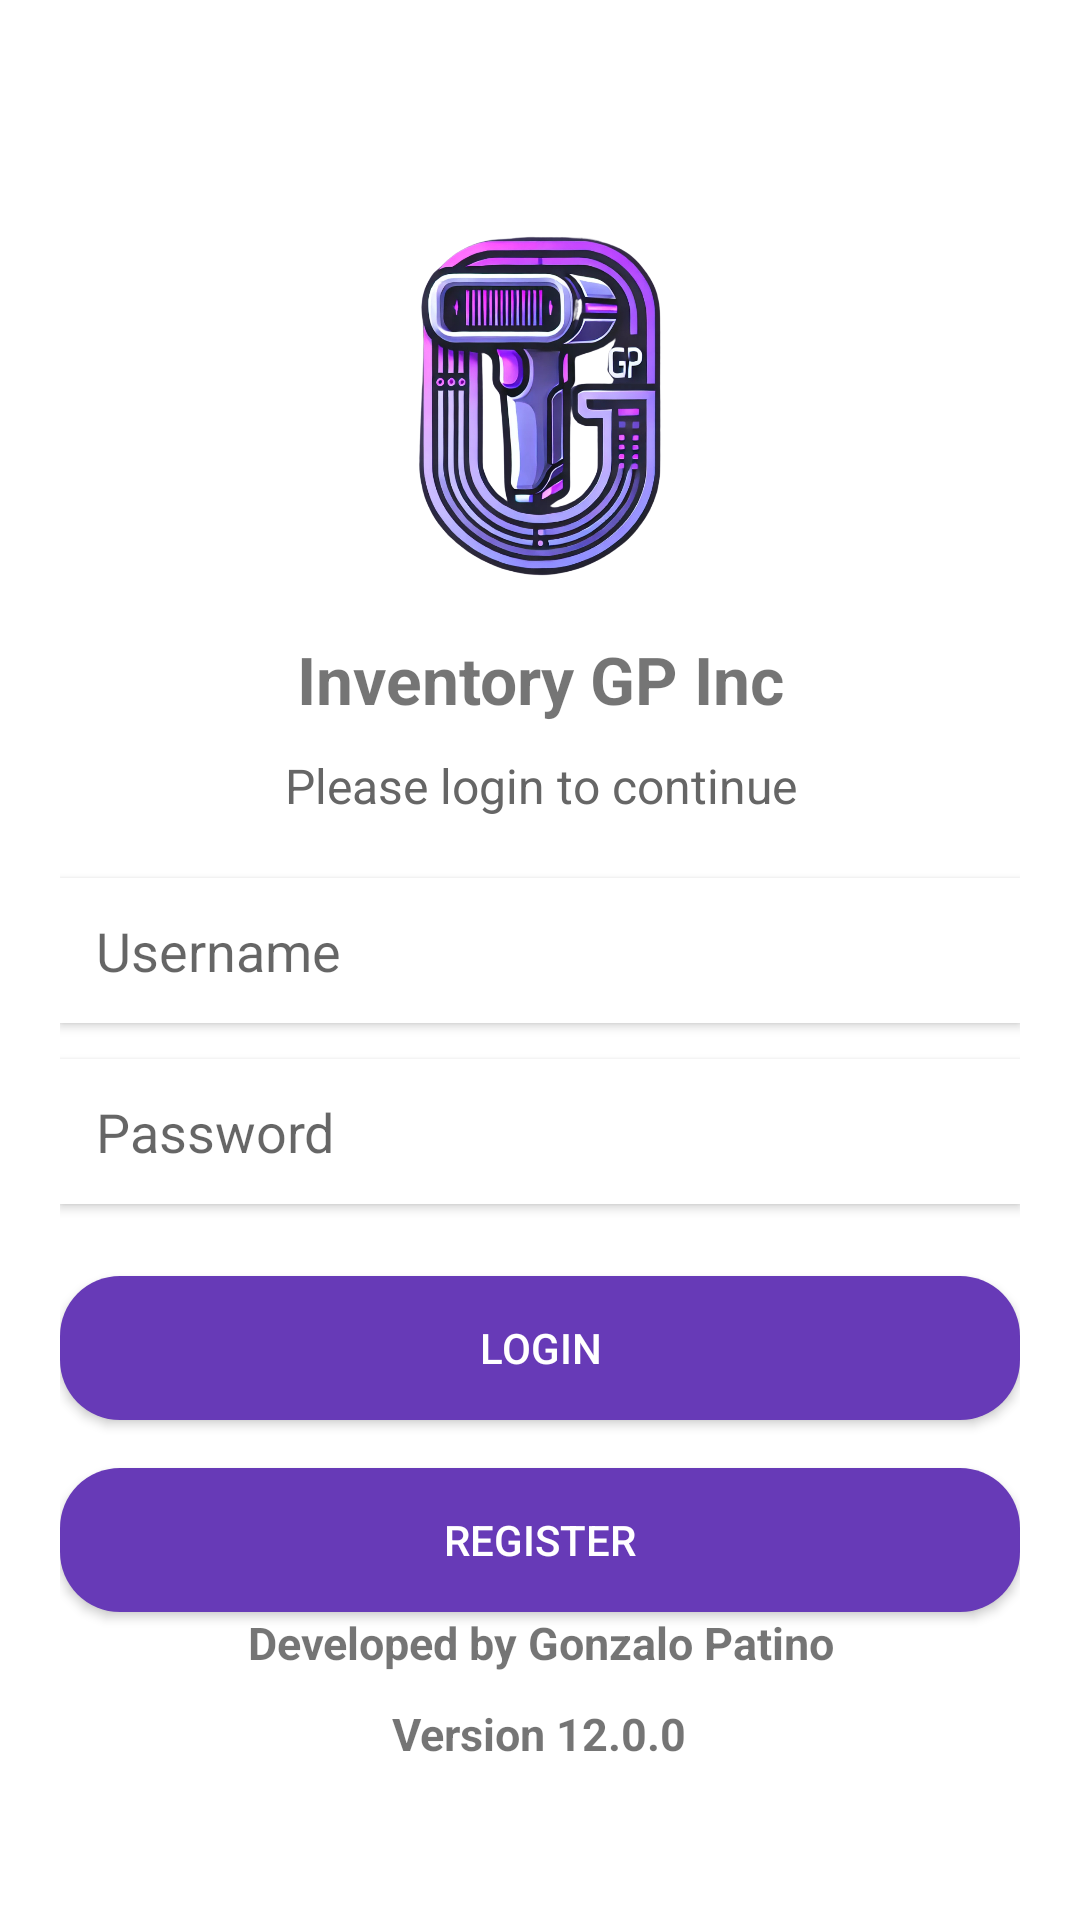

Layout XML and referenced resources for this Android screen:
<!-- AndroidManifest.xml: activity theme Theme.InventoryMApp -->
<!-- res/layout/activity_login.xml -->
<?xml version="1.0" encoding="utf-8"?>
<LinearLayout xmlns:android="http://schemas.android.com/apk/res/android"
    android:layout_width="match_parent"
    android:layout_height="match_parent"
    android:orientation="vertical"
    android:padding="20dp"
    android:gravity="center"
    android:background="@android:color/white">

    <ImageView
        android:id="@+id/logoImage"
        android:layout_width="150dp"
        android:layout_height="150dp"
        android:src="@drawable/logo"
        android:contentDescription="App Logo"
        android:layout_gravity="center"
        android:layout_marginTop="20dp"/>


    <TextView
        android:id="@+id/loginTitle"
        android:layout_width="wrap_content"
        android:layout_height="wrap_content"
        android:text="Inventory GP Inc"
        android:textSize="22sp"
        android:textStyle="bold"
        android:gravity="center"
        android:layout_marginBottom="10dp"/>

    <TextView
        android:id="@+id/subtitleTextView"
        android:layout_width="wrap_content"
        android:layout_height="wrap_content"
        android:text="Please login to continue"
        android:textSize="16sp"
        android:textColor="#666666"
        android:gravity="center"
        android:layout_marginBottom="20dp"/>

    <EditText
        android:id="@+id/usernameEditText"
        android:layout_width="match_parent"
        android:layout_height="wrap_content"
        android:hint="Username"
        android:inputType="text"
        android:padding="12dp"
        android:background="@android:color/white"
        android:elevation="2dp"
        android:layout_marginBottom="12dp"/>

    <EditText
        android:id="@+id/passwordEditText"
        android:layout_width="match_parent"
        android:layout_height="wrap_content"
        android:hint="Password"
        android:inputType="textPassword"
        android:padding="12dp"
        android:background="@android:color/white"
        android:elevation="2dp"
        android:layout_marginBottom="12dp"/>

    <Button
        android:id="@+id/loginButton"
        android:layout_width="match_parent"
        android:layout_height="wrap_content"
        android:text="Login"
        android:textColor="@android:color/white"
        android:padding="12dp"
        android:layout_marginTop="12dp"
        android:layout_marginBottom="8dp"
        android:background="@drawable/rounded_button"/>

    <Button
        android:id="@+id/registerButton"
        android:layout_width="match_parent"
        android:layout_height="wrap_content"
        android:text="Register"
        android:textColor="@android:color/white"
        android:padding="12dp"
        android:layout_marginTop="8dp"
        android:background="@drawable/rounded_button"/>

    <TextView
        android:id="@+id/developedBy"
        android:layout_width="wrap_content"
        android:layout_height="wrap_content"
        android:text="Developed by Gonzalo Patino"
        android:textSize="15sp"
        android:textStyle="bold"
        android:gravity="center"
        android:layout_marginBottom="10dp"/>

    <TextView
        android:id="@+id/version"
        android:layout_width="wrap_content"
        android:layout_height="wrap_content"
        android:text="Version 12.0.0"
        android:textSize="15sp"
        android:textStyle="bold"
        android:gravity="center"
        android:layout_marginBottom="10dp"/>

</LinearLayout>
<!-- resources referenced by this layout -->
<resources>
  <!-- drawable logo: png bitmap (drawable, 576480 bytes) -->
  <!-- drawable rounded_button (drawable) -->
  <?xml version="1.0" encoding="utf-8"?>
  <shape xmlns:android="http://schemas.android.com/apk/res/android"
      android:shape="rectangle">
      <corners android:radius="20dp"/>
      <solid android:color="#673AB7"/> 
      <padding android:left="10dp" android:top="10dp"
          android:right="10dp" android:bottom="10dp"/>
  </shape>
  <style name="Theme.InventoryMApp" parent="Theme.MaterialComponents.Light.NoActionBar">
          
          <item name="android:windowBackground">@android:color/white</item>
  
          
          <item name="android:windowIsTranslucent">false</item>
          <item name="android:windowIsFloating">false</item>
  
          
          <item name="android:elevation">0dp</item>
  
          
          <item name="colorPrimary">#673AB7</item>
          <item name="colorPrimaryVariant">#512DA8</item>
          <item name="colorOnPrimary">@android:color/white</item>
  
          
          <item name="android:statusBarColor">@android:color/white</item>
      </style>
</resources>
